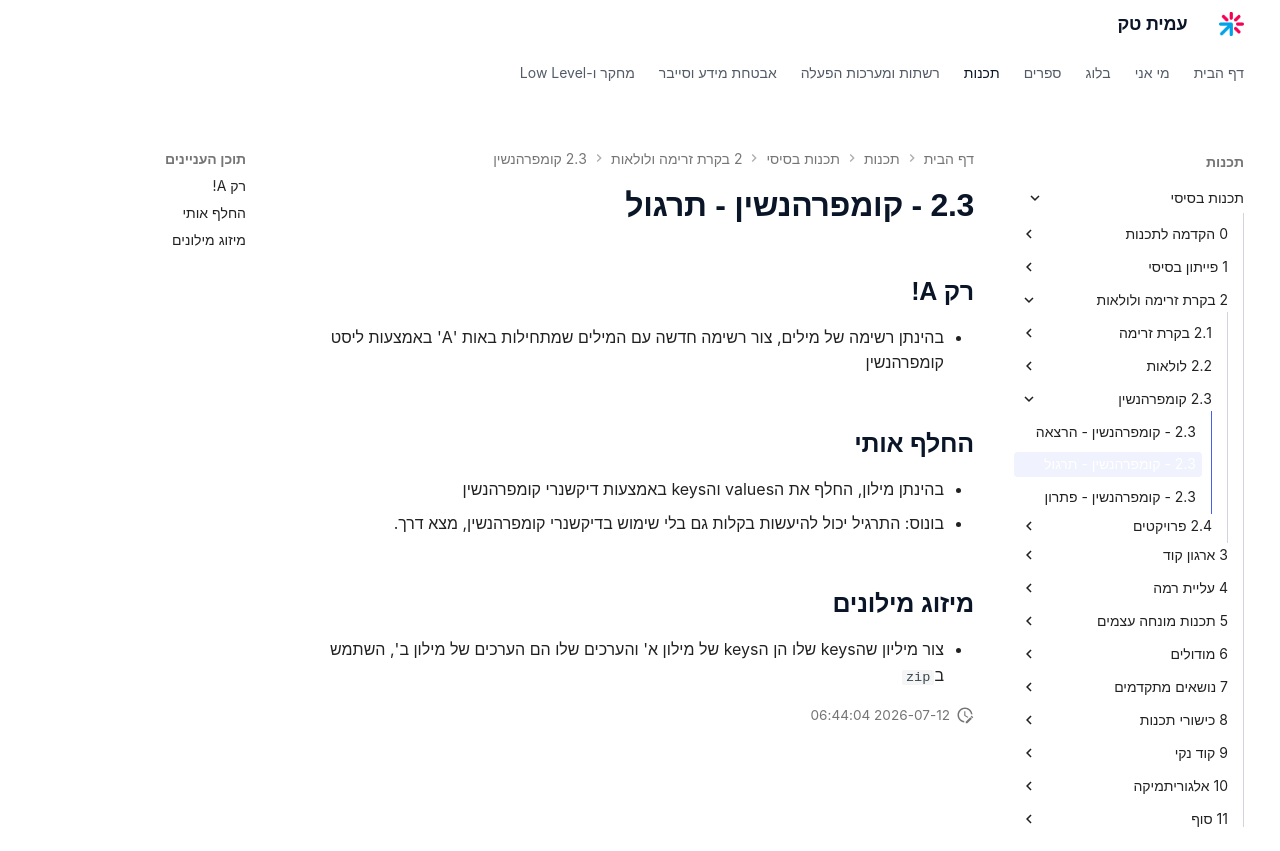

repository: AmitPinchasi/amittech · page: תכנות-בסיסי/2 - בקרת זרימה ולולאות/2.3 - קומפרהנשין/2.3 - קומפרהנשין - תרגול/index.html · generator: mkdocs

## רק A!
- בהינתן רשימה של מילים, צור רשימה חדשה עם המילים שמתחילות באות 'A' באמצעות ליסט קומפרהנשין

## החלף אותי
- בהינתן מילון, החלף את הvalues והkeys באמצעות דיקשנרי קומפרהנשין 
- בונוס: התרגיל יכול להיעשות בקלות גם בלי שימוש בדיקשנרי קומפרהנשין, מצא דרך.

## מיזוג מילונים
- צור מיליון שהkeys שלו הן הkeys של מילון א' והערכים שלו הם הערכים של מילון ב', השתמש ב`zip`
